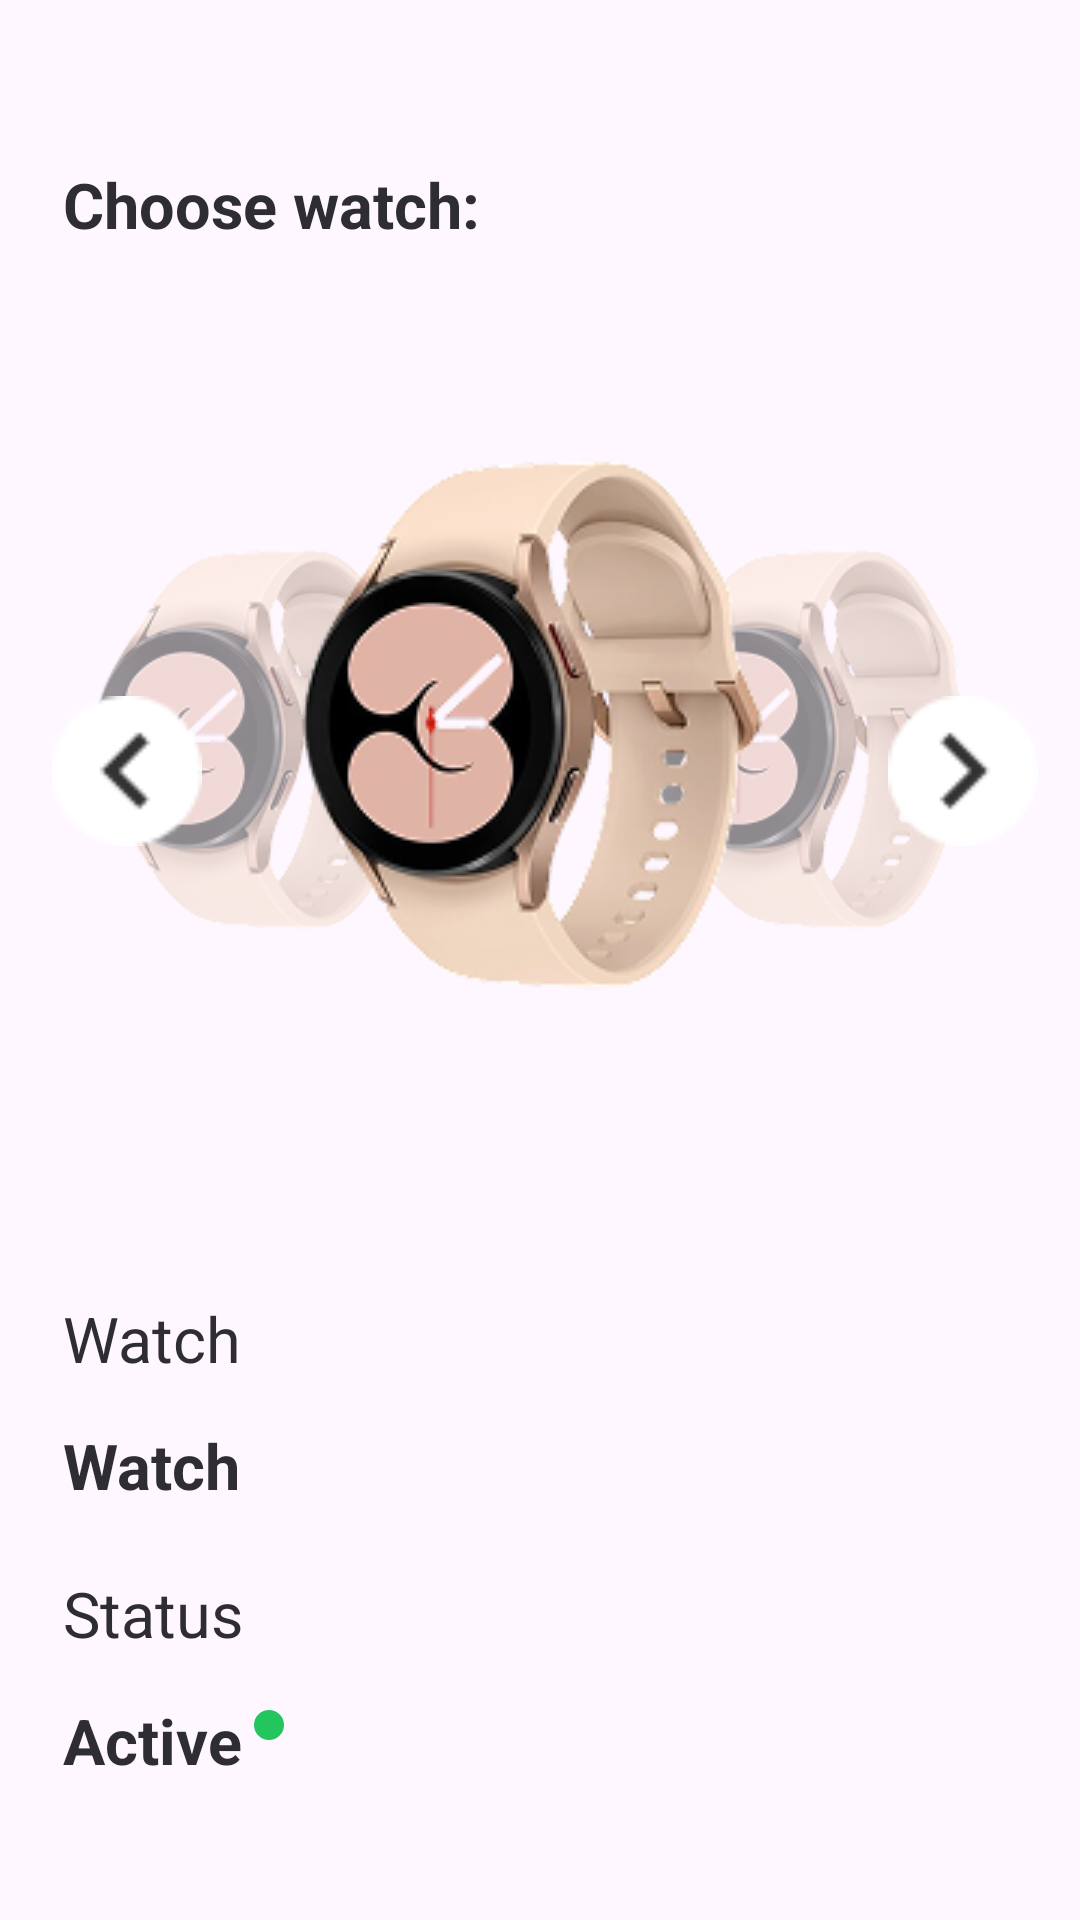

Write the Android layout XML for this screen, with the resource values it uses.
<!-- AndroidManifest.xml: application theme Theme.YourRhythm -->
<!-- res/layout/right_drawer.xml -->
<?xml version="1.0" encoding="utf-8"?>
<androidx.constraintlayout.widget.ConstraintLayout xmlns:android="http://schemas.android.com/apk/res/android"
    android:layout_width="match_parent"
    android:layout_height="match_parent"
    xmlns:app="http://schemas.android.com/apk/res-auto">

    <TextView
        android:id="@+id/username"
        android:layout_width="wrap_content"
        android:layout_height="wrap_content"
        android:layout_marginStart="21dp"
        android:layout_marginTop="54dp"
        android:text="@string/choose_watch"
        android:textAppearance="@style/username"
        android:textStyle="bold"
        app:layout_constraintLeft_toLeftOf="parent"
        app:layout_constraintTop_toTopOf="parent" />

    <ImageView
        android:id="@+id/leftWatch"
        android:layout_width="134dp"
        android:layout_height="143dp"
        android:layout_marginTop="176dp"
        android:alpha="0.45"
        android:contentDescription="@string/watch"
        android:src="@drawable/watch"
        app:layout_constraintEnd_toEndOf="parent"
        app:layout_constraintHorizontal_bias="0.093"
        app:layout_constraintStart_toStartOf="parent"
        app:layout_constraintTop_toTopOf="parent" />

    <ImageView
        android:id="@+id/rightWatch"
        android:layout_width="134dp"
        android:layout_height="143dp"
        android:layout_marginTop="176dp"
        android:contentDescription="@string/watch"
        android:src="@drawable/watch"
        android:alpha="0.45"
        app:layout_constraintEnd_toEndOf="parent"
        app:layout_constraintHorizontal_bias="0.909"
        app:layout_constraintStart_toStartOf="parent"
        app:layout_constraintTop_toTopOf="parent" />

    <ImageView
        android:id="@+id/watchImg"
        android:layout_width="186dp"
        android:layout_height="186dp"
        android:src="@drawable/watch"
        android:contentDescription="@string/watch"
        app:layout_constraintTop_toTopOf="parent"
        app:layout_constraintStart_toStartOf="parent"
        app:layout_constraintEnd_toEndOf="parent"
        android:layout_marginTop="150dp" />

    <ImageView
        android:id="@+id/arrowLeft"
        android:layout_width="50dp"
        android:layout_height="50dp"
        android:layout_marginTop="232dp"
        android:contentDescription="@string/watch"
        android:src="@drawable/keyboard_arrow_left"
        app:layout_constraintEnd_toEndOf="parent"
        app:layout_constraintHorizontal_bias="0.056"
        app:layout_constraintStart_toStartOf="parent"
        app:layout_constraintTop_toTopOf="parent" />

    <ImageView
        android:id="@+id/arrowRight"
        android:layout_width="50dp"
        android:layout_height="50dp"
        android:layout_marginTop="232dp"
        android:contentDescription="@string/watch"
        android:src="@drawable/keyboard_arrow_right"
        app:layout_constraintEnd_toEndOf="parent"
        app:layout_constraintHorizontal_bias="0.955"
        app:layout_constraintStart_toStartOf="parent"
        app:layout_constraintTop_toTopOf="parent" />

    <TextView
        android:id="@+id/watch_label"
        android:layout_width="wrap_content"
        android:layout_height="wrap_content"
        android:layout_marginStart="21dp"
        android:layout_marginTop="96dp"
        android:text="@string/watch"
        android:textAppearance="@style/username"
        app:layout_constraintLeft_toLeftOf="parent"
        app:layout_constraintTop_toBottomOf="@id/watchImg" />

    <TextView
        android:id="@+id/watch"
        android:layout_width="wrap_content"
        android:layout_height="wrap_content"
        android:layout_marginStart="21dp"
        android:layout_marginTop="14dp"
        android:text="@string/watch"
        android:textAppearance="@style/username"
        android:textStyle="bold"
        app:layout_constraintLeft_toLeftOf="parent"
        app:layout_constraintTop_toBottomOf="@id/watch_label" />

    <TextView
        android:id="@+id/status_label"
        android:layout_width="wrap_content"
        android:layout_height="wrap_content"
        android:layout_marginStart="21dp"
        android:layout_marginTop="21dp"
        android:text="@string/status"
        android:textAppearance="@style/username"
        app:layout_constraintLeft_toLeftOf="parent"
        app:layout_constraintTop_toBottomOf="@id/watch" />

    <TextView
        android:id="@+id/status"
        android:layout_width="wrap_content"
        android:layout_height="wrap_content"
        android:layout_marginStart="21dp"
        android:layout_marginTop="14dp"
        android:text="@string/active"
        android:textStyle="bold"
        android:textAppearance="@style/username"
        app:layout_constraintLeft_toLeftOf="parent"
        app:layout_constraintTop_toBottomOf="@id/status_label" />

    <View
        android:id="@+id/status_icon"
        android:layout_width="10dp"
        android:layout_height="10dp"
        android:layout_marginStart="4dp"
        android:layout_marginTop="18dp"
        android:background="@drawable/active_circle"
        app:layout_constraintStart_toEndOf="@id/status"
        app:layout_constraintTop_toBottomOf="@id/status_label" />


</androidx.constraintlayout.widget.ConstraintLayout>
<!-- resources referenced by this layout -->
<resources>
  <!-- drawable active_circle (drawable) -->
  <?xml version="1.0" encoding="utf-8"?>
  <shape xmlns:android="http://schemas.android.com/apk/res/android"
      android:shape="oval">
  
      <solid android:color="#22C55E"/>
  
  </shape>
  <!-- drawable keyboard_arrow_left: png bitmap (drawable, 688 bytes) -->
  <!-- drawable keyboard_arrow_right: png bitmap (drawable, 695 bytes) -->
  <!-- drawable watch: png bitmap (drawable, 39942 bytes) -->
  <string name="active">Active</string>
  <string name="choose_watch">Choose watch:</string>
  <string name="status">Status</string>
  <string name="watch">Watch</string>
  <style name="username">
          <item name="android:textSize">21sp</item>
          <item name="android:textColor">#2E2D31</item>
      </style>
  <style name="Theme.YourRhythm" parent="Base.Theme.YourRhythm" />
  <style name="Base.Theme.YourRhythm" parent="Theme.Material3.DayNight.NoActionBar">
          
          
      </style>
</resources>
